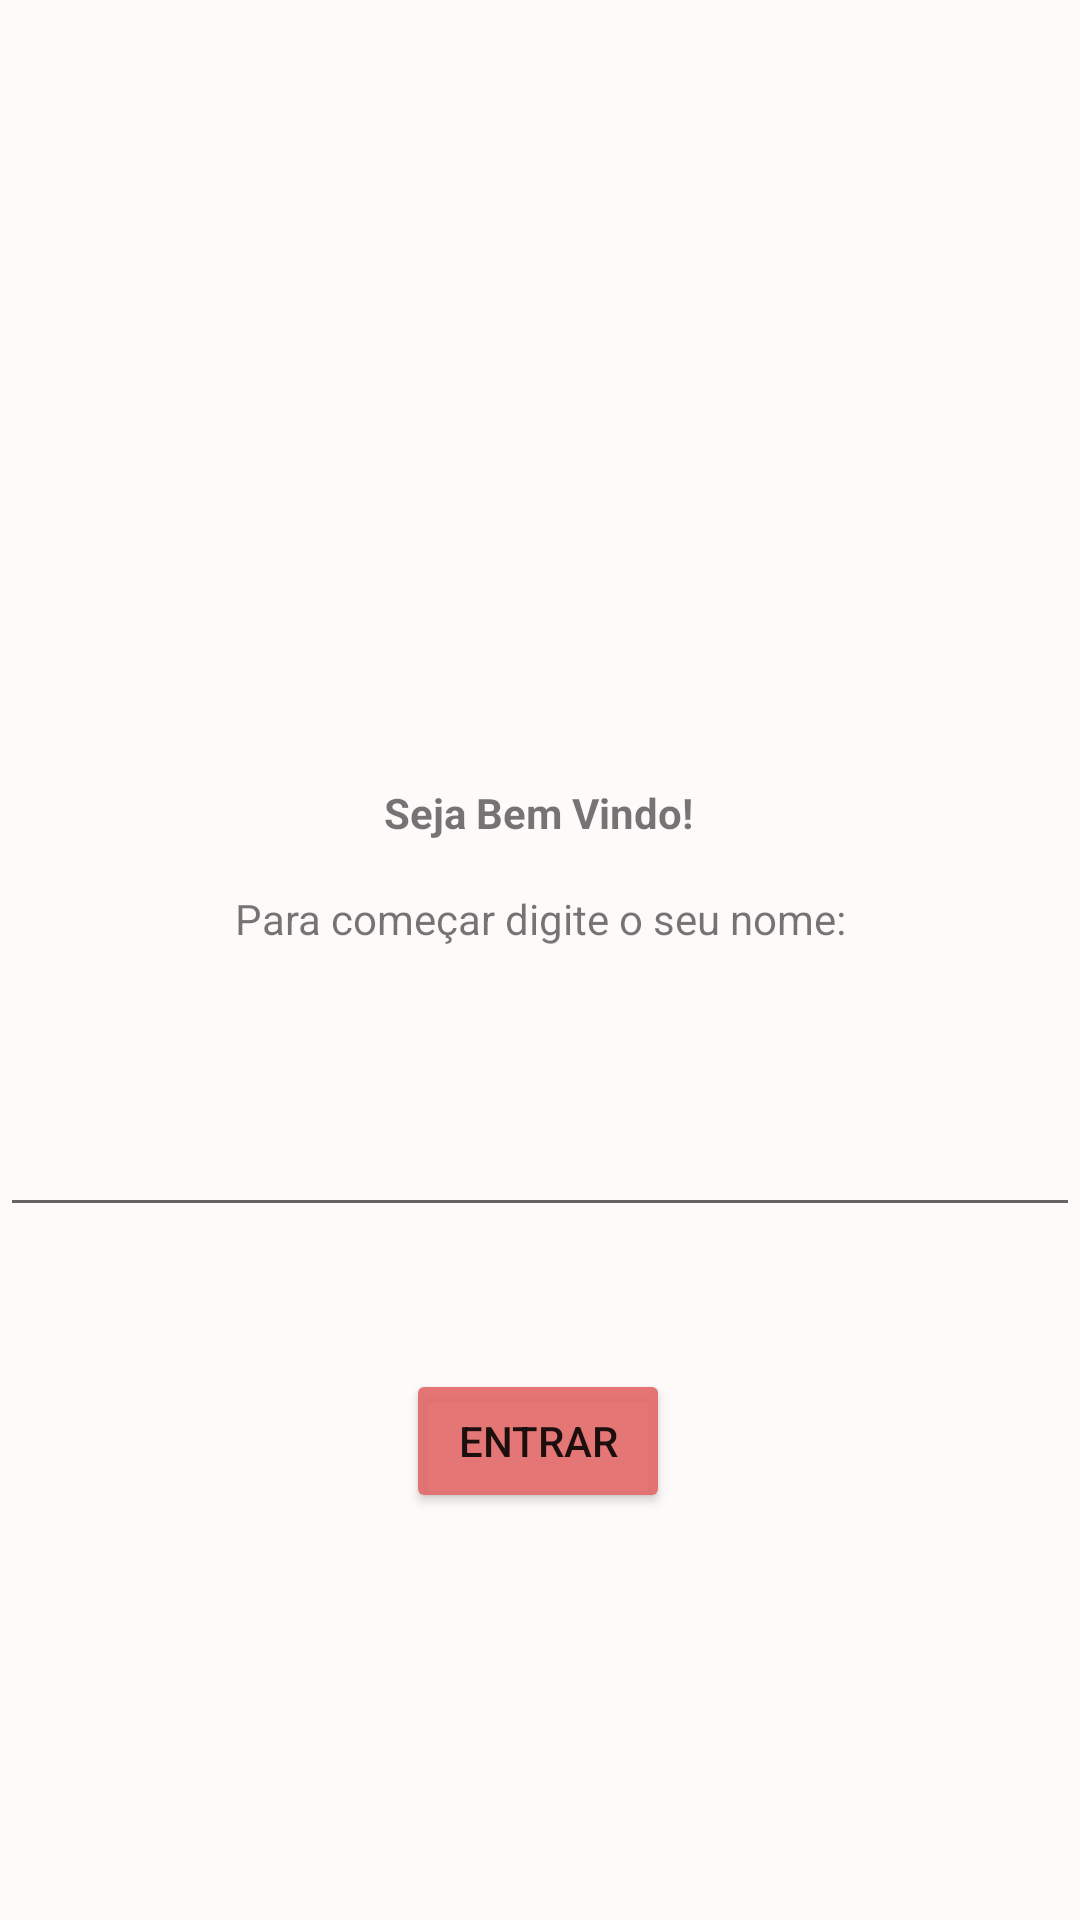

Android layout source for this screen:
<!-- AndroidManifest.xml: application theme Theme.ProjetoViagem -->
<!-- res/layout/activity_main.xml -->
<?xml version="1.0" encoding="utf-8"?>
<androidx.constraintlayout.widget.ConstraintLayout xmlns:android="http://schemas.android.com/apk/res/android"
    xmlns:app="http://schemas.android.com/apk/res-auto"
    xmlns:tools="http://schemas.android.com/tools"
    android:layout_width="match_parent"
    android:layout_height="match_parent"
    android:background="@color/creamy"
    tools:context=".MainActivity">

    <TextView
        android:id="@+id/textViewBemVindo"
        android:layout_width="wrap_content"
        android:layout_height="wrap_content"
        android:text="@string/bemvindo"
        android:textStyle="bold"
        app:layout_constraintBottom_toBottomOf="parent"
        app:layout_constraintHorizontal_bias="0.498"
        app:layout_constraintLeft_toLeftOf="parent"
        app:layout_constraintRight_toRightOf="parent"
        app:layout_constraintTop_toTopOf="parent"
        app:layout_constraintVertical_bias="0.421" />

    <TextView
        android:id="@+id/textViewNome"
        android:layout_width="wrap_content"
        android:layout_height="wrap_content"
        android:text="@string/digiteNome"
        app:layout_constraintBottom_toBottomOf="parent"
        app:layout_constraintLeft_toLeftOf="parent"
        app:layout_constraintRight_toRightOf="parent"
        app:layout_constraintTop_toBottomOf="@+id/textViewBemVindo"
        app:layout_constraintVertical_bias="0.048" />

    <EditText
        android:id="@+id/editTextNome"
        android:layout_width="match_parent"
        android:layout_height="wrap_content"
        android:layout_marginTop="52dp"
        android:textAlignment="center"
        android:textColorLink="#81000000"
        app:layout_constraintBottom_toBottomOf="parent"
        app:layout_constraintStart_toStartOf="parent"
        app:layout_constraintTop_toBottomOf="@+id/textViewNome"
        app:layout_constraintVertical_bias="0.0" />

    <Button
        android:id="@+id/buttonEntrar"
        android:layout_width="wrap_content"
        android:layout_height="wrap_content"
        android:backgroundTint="#EBE36B6B"
        android:text="@string/botaoEntrar"
        app:layout_constraintBottom_toBottomOf="parent"
        app:layout_constraintEnd_toEndOf="parent"
        app:layout_constraintHorizontal_bias="0.498"
        app:layout_constraintStart_toStartOf="parent"
        app:layout_constraintTop_toBottomOf="@+id/editTextNome"
        app:layout_constraintVertical_bias="0.258" />

    <ImageView
        android:id="@+id/imageView"
        android:layout_width="108dp"
        android:layout_height="203dp"
        app:layout_constraintBottom_toTopOf="@+id/textViewBemVindo"
        app:layout_constraintEnd_toEndOf="parent"
        app:layout_constraintHorizontal_bias="0.491"
        app:layout_constraintStart_toStartOf="parent"
        app:srcCompat="@drawable/aviao" />

</androidx.constraintlayout.widget.ConstraintLayout>
<!-- resources referenced by this layout -->
<resources>
  <color name="creamy">#FFFAFA</color>
  <string name="bemvindo"><strong>Seja Bem Vindo!</strong></string>
  <string name="botaoEntrar">Entrar</string>
  <string name="digiteNome">Para começar digite o seu nome:</string>
  <style name="Theme.ProjetoViagem" parent="Theme.MaterialComponents.DayNight.DarkActionBar">
          
          <item name="colorPrimary">@color/purple_500</item>
          <item name="colorPrimaryVariant">@color/purple_700</item>
          <item name="colorOnPrimary">@color/white</item>
          
          <item name="colorSecondary">@color/teal_200</item>
          <item name="colorSecondaryVariant">@color/teal_700</item>
          <item name="colorOnSecondary">@color/black</item>
          
          <item name="android:statusBarColor" tools:targetApi="l">?attr/colorPrimaryVariant</item>
          
      </style>
  <color name="purple_500">#FF6200EE</color>
  <color name="purple_700">#FF3700B3</color>
  <color name="white">#FFFFFFFF</color>
  <color name="teal_200">#FF03DAC5</color>
  <color name="teal_700">#FF018786</color>
  <color name="black">#FF000000</color>
</resources>
